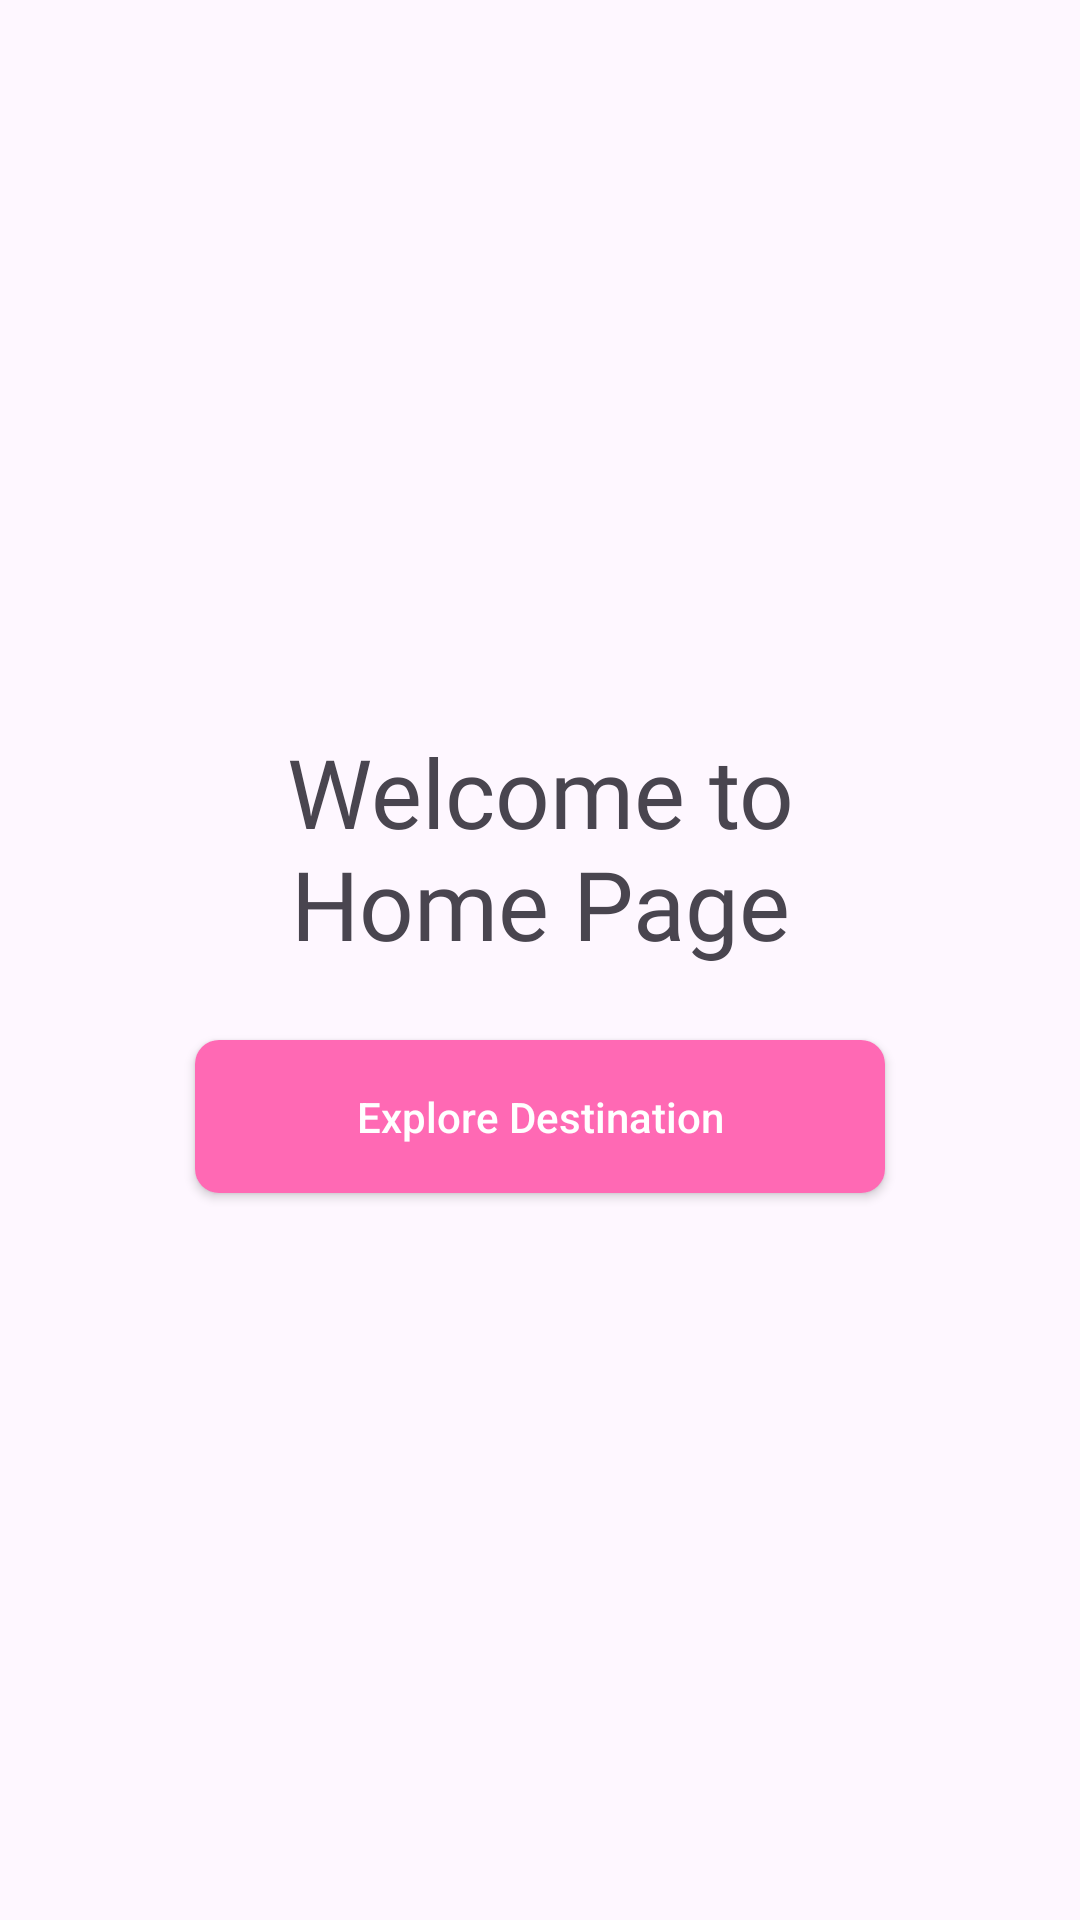

Write the Android layout XML for this screen, with the resource values it uses.
<!-- AndroidManifest.xml: application theme Theme.PPAPB_part2 -->
<!-- res/layout/fragment_home.xml -->
<?xml version="1.0" encoding="utf-8"?>
<FrameLayout xmlns:android="http://schemas.android.com/apk/res/android"
    xmlns:tools="http://schemas.android.com/tools"
    android:layout_width="match_parent"
    android:layout_height="match_parent"
    tools:context=".HomeFragment">


    <LinearLayout
        android:layout_width="match_parent"
        android:layout_height="match_parent"
        android:orientation="vertical"
        android:layout_margin="26dp"
        android:gravity="center">

        <TextView
            android:layout_width="match_parent"
            android:layout_height="wrap_content"
            android:textAlignment="center"
            android:text="Welcome to Home Page"
            android:textSize="32sp"
            android:layout_marginHorizontal="32dp"
            android:layout_marginBottom="24dp"
            android:fontFamily="@font/poppins_bold"/>

        <androidx.appcompat.widget.AppCompatButton
            style="@style/custom_btn"
            android:layout_width="230dp"
            android:layout_height="wrap_content"
            android:text="Explore Destination"
            android:textAllCaps="false" />

    </LinearLayout>

</FrameLayout>
<!-- resources referenced by this layout -->
<resources>
  <style name="custom_btn" parent="Widget.AppCompat.Button">
          <item name="android:background">@drawable/rounded_button</item>
          <item name="android:textColor">@color/white</item>
          <item name="android:padding">16dp</item>
      </style>
  <style name="Theme.PPAPB_part2" parent="Base.Theme.PPAPB_part2" />
  <!-- drawable rounded_button (drawable) -->
  <?xml version="1.0" encoding="utf-8"?>
  <selector xmlns:android="http://schemas.android.com/apk/res/android">
  
      <item
          android:state_pressed="true">
          <shape
              android:shape="rectangle">
              <solid android:color="@color/blue"/>
              <corners android:radius="8dp"/>
          </shape>
  
      </item>
      <item
          android:state_pressed="false">
          <shape
              android:shape="rectangle">
              <solid android:color="@color/pink"/>
              <corners android:radius="8dp"/>
          </shape>
  
      </item>
  
  </selector>
  <color name="white">#FFFFFFFF</color>
  <style name="Base.Theme.PPAPB_part2" parent="Theme.Material3.DayNight.NoActionBar">
          
          
      </style>
  <color name="blue">#3c59ff</color>
  <color name="pink">#FF69B4</color>
</resources>
